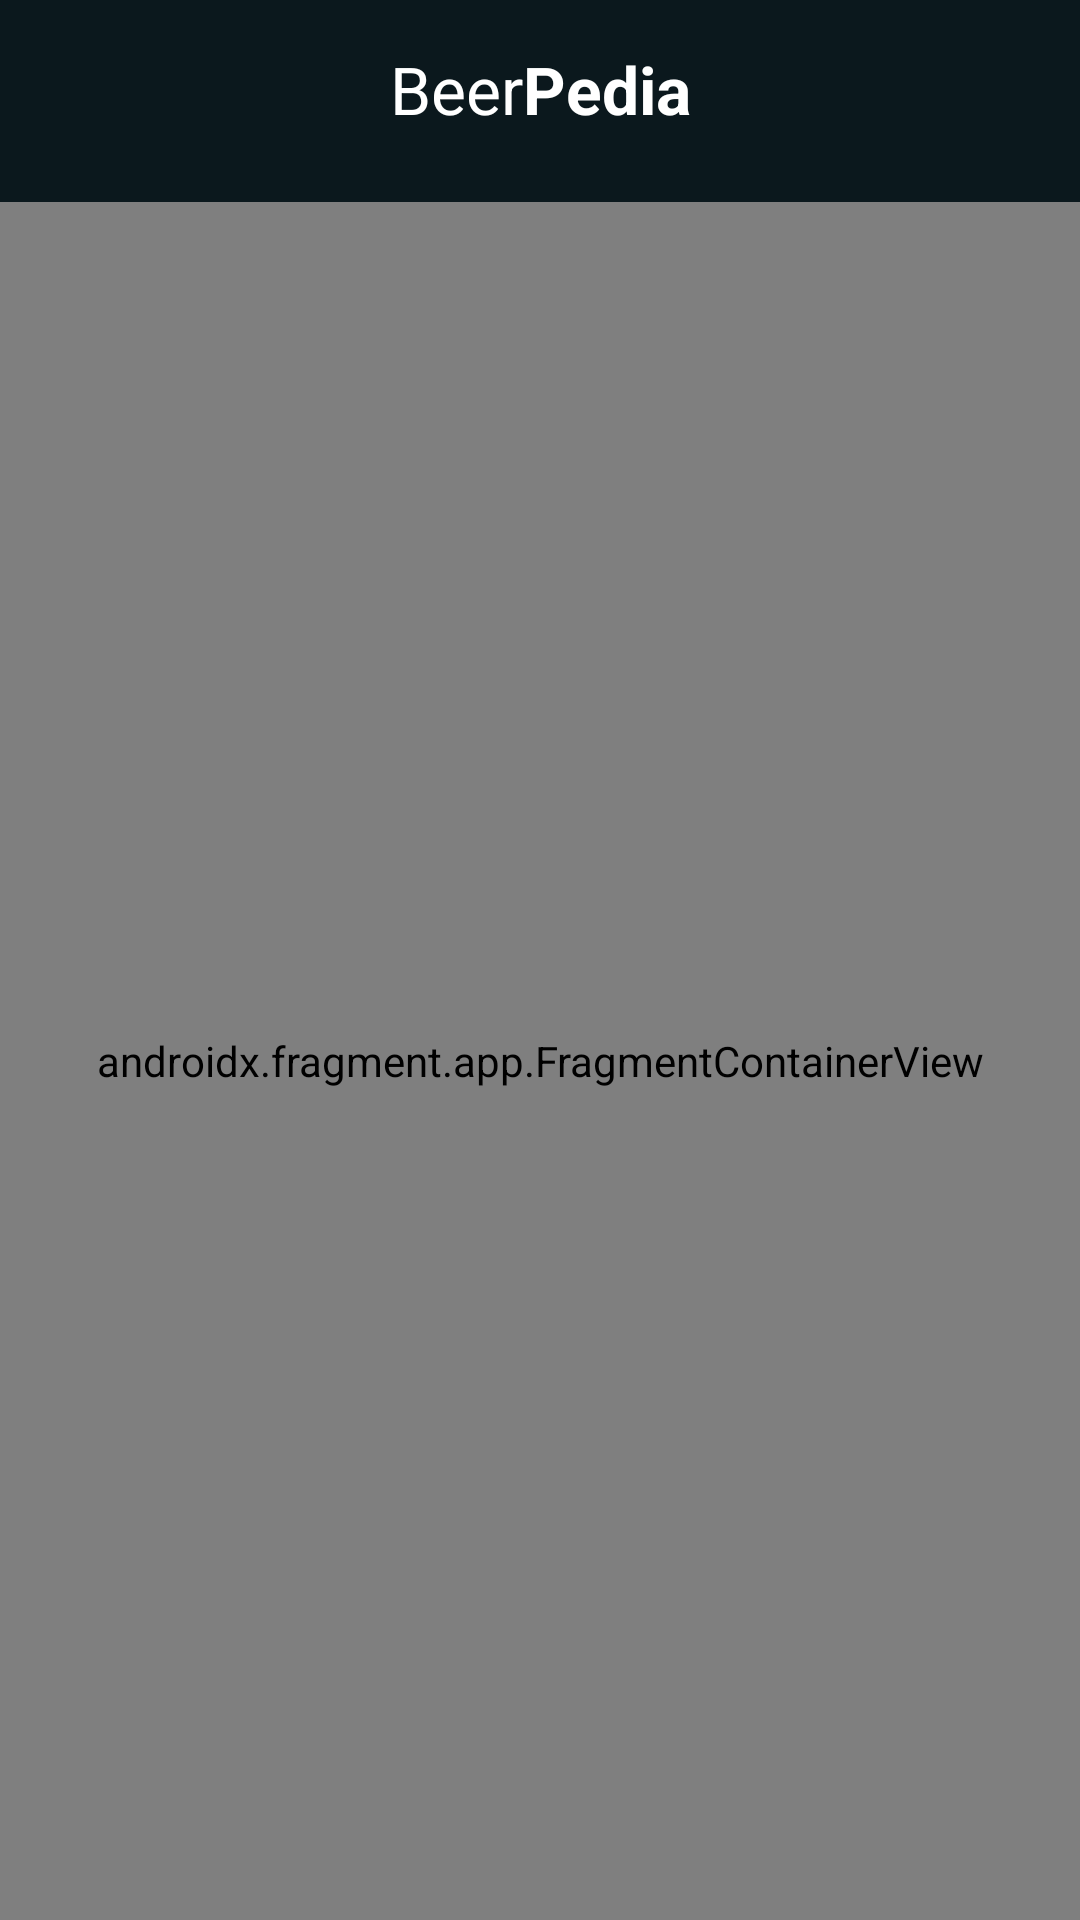

This screen was rendered from an Android layout file. Write that file and the resources it references.
<!-- AndroidManifest.xml: activity theme AppTheme.NoActionBar -->
<!-- res/layout/activity_main.xml -->
<?xml version="1.0" encoding="utf-8"?>
<layout
    xmlns:android="http://schemas.android.com/apk/res/android"
    xmlns:app="http://schemas.android.com/apk/res-auto"
    xmlns:tools="http://schemas.android.com/tools">

    <androidx.constraintlayout.widget.ConstraintLayout
        android:layout_width="match_parent"
        android:layout_height="match_parent"
        android:background="?attr/colorPrimary"
        tools:context=".ui.activity.MainActivity">

        <com.google.android.material.appbar.AppBarLayout
            android:id="@+id/appbar"
            android:layout_height="wrap_content"
            android:layout_width="match_parent"
            android:theme="@style/AppTheme.NoActionBar"
            app:layout_constraintTop_toTopOf="parent">

            <androidx.appcompat.widget.Toolbar
                android:id="@+id/toolbar"
                android:layout_width="match_parent"
                android:layout_height="wrap_content"
                android:background="?attr/colorPrimary"
                android:theme="@style/AppTheme.NoActionBar">

                <include layout="@layout/beerbox_layout" />

            </androidx.appcompat.widget.Toolbar>

        </com.google.android.material.appbar.AppBarLayout>

        <androidx.fragment.app.FragmentContainerView
            android:id="@+id/fragmentContainerView"
            android:name="androidx.navigation.fragment.NavHostFragment"
            android:layout_width="match_parent"
            android:layout_height="0dp"
            app:defaultNavHost="true"
            app:layout_behavior="@string/appbar_scrolling_view_behavior"
            app:navGraph="@navigation/main_navigation"
            app:layout_constraintTop_toBottomOf="@id/appbar"
            app:layout_constraintBottom_toBottomOf="parent"
            android:layout_marginTop="@dimen/text_margin_small"
            />

    </androidx.constraintlayout.widget.ConstraintLayout>
</layout>
<!-- res/layout/beerbox_layout.xml (included above) -->
<?xml version="1.0" encoding="utf-8"?>
<LinearLayout xmlns:app="http://schemas.android.com/apk/res-auto"
    xmlns:android="http://schemas.android.com/apk/res/android"
    xmlns:tools="http://schemas.android.com/tools"
    android:id="@+id/logo"
    android:layout_width="wrap_content"
    android:layout_height="wrap_content"
    app:layout_constraintStart_toStartOf="parent"
    app:layout_constraintEnd_toEndOf="parent"
    app:layout_constraintTop_toTopOf="parent"
    android:orientation="horizontal"
    android:layout_gravity="center_horizontal"
    android:padding="@dimen/margin_global"
    tools:showIn="@layout/activity_main">

    <TextView
        android:layout_width="wrap_content"
        android:layout_height="wrap_content"
        android:text="@string/text_beer"
        android:textColor="@color/text_color_primary"
        android:textSize="@dimen/text_big"/>

    <TextView
        android:layout_width="wrap_content"
        android:layout_height="wrap_content"
        android:text="@string/text_pedia"
        android:textColor="@color/text_color_primary"
        android:textStyle="bold"
        android:textSize="@dimen/text_big" />
</LinearLayout>
<!-- resources referenced by this layout -->
<resources>
  <color name="text_color_primary">#FFFFFF</color>
  <dimen name="margin_global">15dp</dimen>
  <dimen name="text_big">22sp</dimen>
  <dimen name="text_margin_small">8dp</dimen>
  <string name="text_beer">Beer</string>
  <string name="text_pedia">Pedia</string>
  <style name="AppTheme.NoActionBar">
          <item name="windowActionBar">false</item>
          <item name="windowNoTitle">true</item>
          <item name="bottomSheetDialogTheme">@style/AppBottomSheetDialogTheme</item>
      </style>
  <style name="AppBottomSheetDialogTheme" parent="Theme.MaterialComponents.Light.BottomSheetDialog">
          <item name="bottomSheetStyle">@style/bottomSheetStyleWrapper</item>
      </style>
  <style name="bottomSheetStyleWrapper" parent="Widget.Design.BottomSheet.Modal">
          <item name="android:background">@drawable/top_rounded_gray_bg</item>
      </style>
  <!-- drawable top_rounded_gray_bg (drawable) -->
  <shape xmlns:android="http://schemas.android.com/apk/res/android"
      android:shape="rectangle">
      <solid android:color="@color/colorPrimary"/>
      <corners android:topLeftRadius="16dp"
          android:topRightRadius="16dp"/>
  
  </shape>
  <color name="colorPrimary">#0b181d</color>
</resources>
